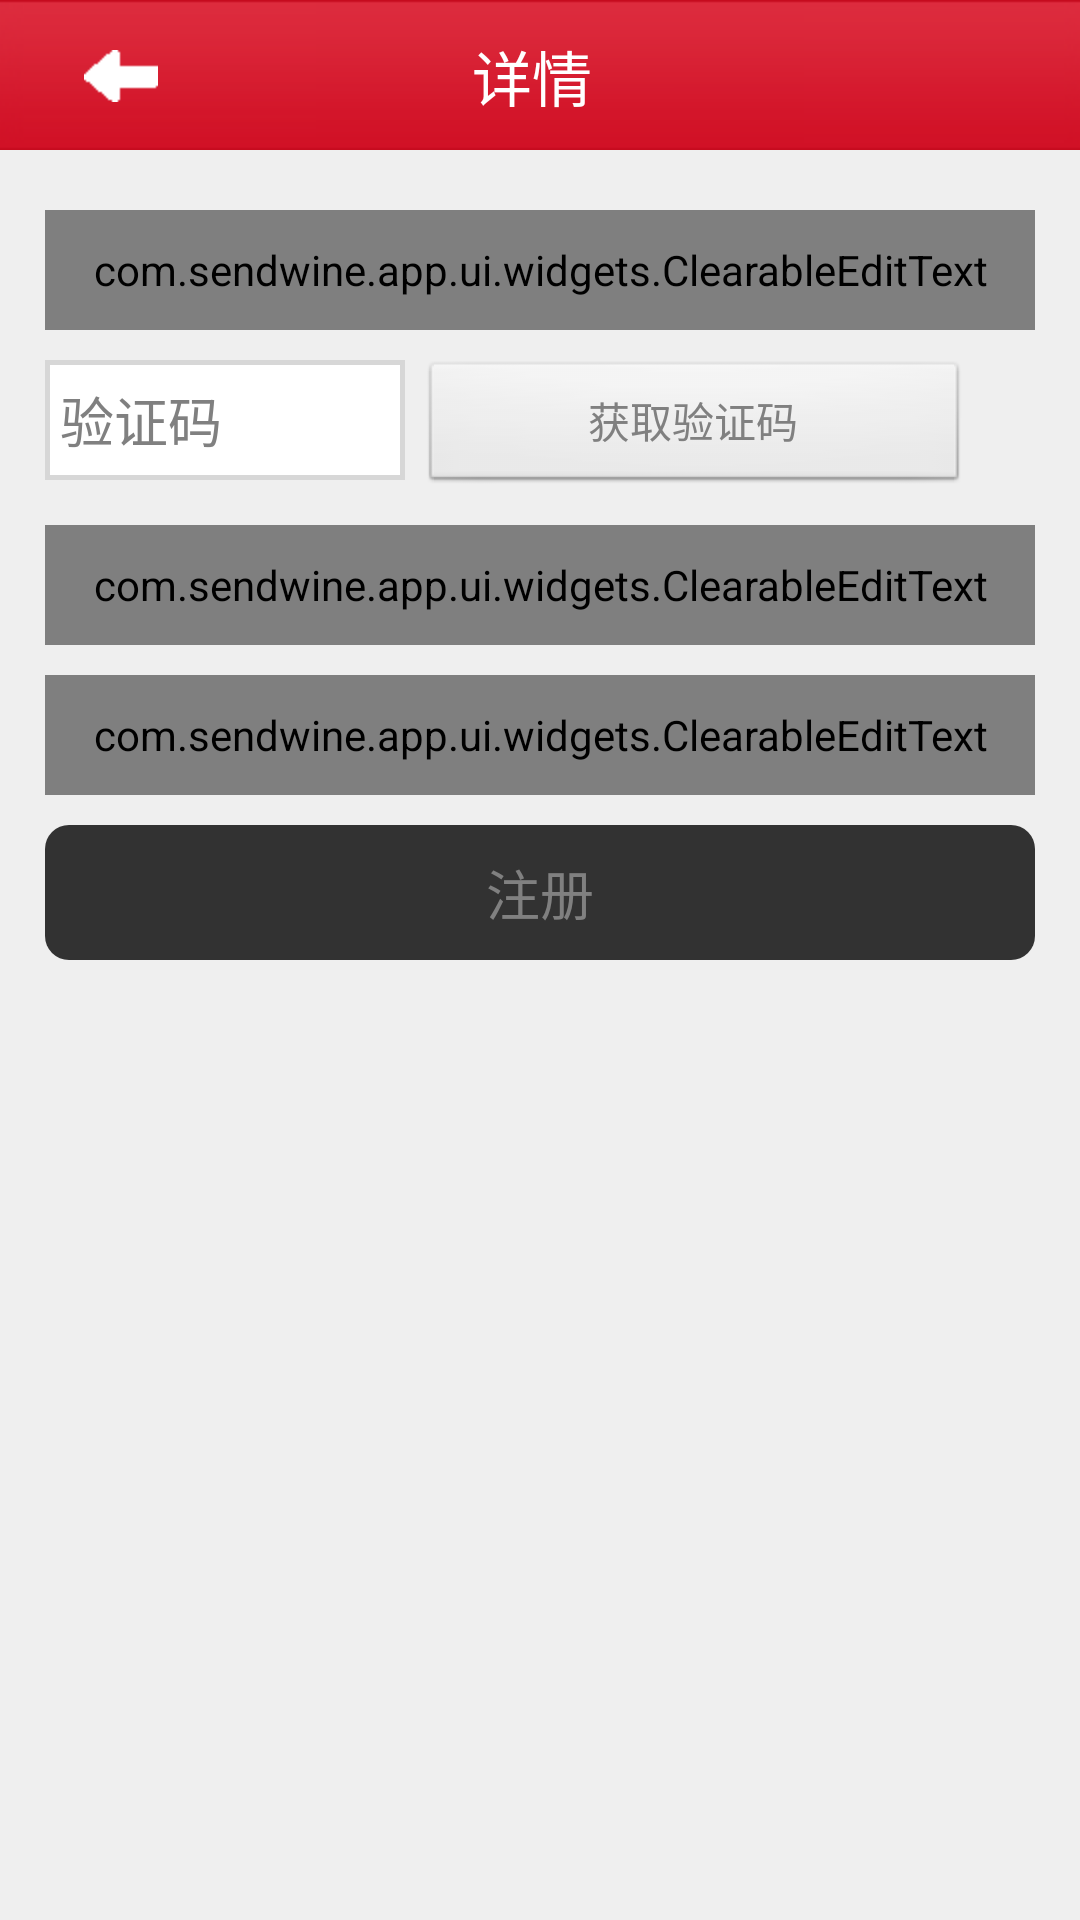

Here is an Android app screen rendered from its layout file. Give the layout XML and the strings, colors and styles it references.
<!-- AndroidManifest.xml: application theme AppTheme -->
<!-- res/layout/register.xml -->
<?xml version="1.0" encoding="utf-8"?>
<LinearLayout xmlns:android="http://schemas.android.com/apk/res/android"
    android:layout_width="match_parent"
    android:layout_height="match_parent"
    android:background="@color/bg_color"
    android:orientation="vertical" >

    <include layout="@layout/nav_top_v1" />

    <TableLayout
        android:layout_width="match_parent"
        android:layout_height="wrap_content"
        android:layout_marginTop="20dip" >

        <TableRow
            android:layout_width="match_parent"
            android:layout_height="wrap_content"
            android:orientation="horizontal" >

            <com.sendwine.app.ui.widgets.ClearableEditText
                android:id="@+id/tel"
                android:layout_width="match_parent"
                android:layout_height="40dip"
                android:layout_marginLeft="15dip"
                android:layout_marginRight="15dip"
                android:layout_weight="1"
                android:background="@drawable/shape_edittext"
                android:drawableLeft="@drawable/input_icon_user"
                android:drawablePadding="10dip"
                android:hint="@string/tel"
                android:inputType="phone"
                android:padding="5dip"
                android:singleLine="true" />
        </TableRow>

        <TableRow
            android:layout_width="match_parent"
            android:layout_height="wrap_content"
            android:layout_marginTop="10dip"
            android:gravity="center_vertical"
            android:orientation="horizontal" >

            <LinearLayout
                android:layout_width="match_parent"
                android:layout_height="wrap_content"
                android:layout_marginLeft="15dip"
                android:layout_marginRight="15dip"
                android:orientation="horizontal" >

                <EditText
                    android:id="@+id/very_code"
                    android:layout_width="wrap_content"
                    android:layout_height="40dip"
                    android:background="@drawable/shape_edittext"
                    android:hint="@string/very_code"
                    android:inputType="text"
                    android:minWidth="120dip"
                    android:padding="5dip"
                    android:paddingLeft="10dip"
                    android:paddingRight="10dip"
                    android:singleLine="true" />

                <Button
                    android:id="@+id/get_code"
                    android:layout_width="0dip"
                    android:layout_height="45dip"
                    android:layout_gravity="right|center_vertical"
                    android:layout_weight="1"
                    android:layout_marginLeft="5dip"
                    android:text="@string/obatin_code"
                    android:textColor="@color/gray" />
            </LinearLayout>
        </TableRow>

        <TableRow
            android:layout_width="match_parent"
            android:layout_height="wrap_content"
            android:orientation="horizontal" >

            <com.sendwine.app.ui.widgets.ClearableEditText
                android:id="@+id/pwd"
                android:layout_width="match_parent"
                android:layout_height="40dip"
                android:layout_marginLeft="15dip"
                android:layout_marginRight="15dip"
                android:layout_marginTop="10dip"
                android:layout_weight="1"
                android:background="@drawable/shape_edittext"
                android:drawableLeft="@drawable/input_icon_lock"
                android:drawablePadding="10dip"
                android:hint="@string/pwd"
                android:inputType="textPassword"
                android:padding="5dip"
                android:singleLine="true" />
        </TableRow>

        <TableRow
            android:layout_width="match_parent"
            android:layout_height="wrap_content"
            android:orientation="horizontal" >

            <com.sendwine.app.ui.widgets.ClearableEditText
                android:id="@+id/confirm_pwd"
                android:layout_width="match_parent"
                android:layout_height="40dip"
                android:layout_marginLeft="15dip"
                android:layout_marginRight="15dip"
                android:layout_marginTop="10dip"
                android:layout_weight="1"
                android:background="@drawable/shape_edittext"
                android:drawableLeft="@drawable/input_icon_lock"
                android:drawablePadding="10dip"
                android:hint="@string/confrm_pwd"
                android:inputType="textPassword"
                android:padding="5dip"
                android:singleLine="true" />
        </TableRow>

        <TableRow
            android:layout_width="match_parent"
            android:layout_height="wrap_content"
            android:orientation="horizontal" >

            <Button
                android:id="@+id/register"
                android:layout_width="match_parent"
                android:layout_height="45dip"
                android:layout_marginLeft="15dip"
                android:layout_marginRight="15dip"
                android:layout_marginTop="10dip"
                android:layout_weight="1"
                android:background="@drawable/shape_corner"
                android:drawablePadding="10dip"
                android:hint="@string/register"
                android:padding="5dip"
                android:singleLine="true"
                android:textColor="@color/white"
                android:textSize="@dimen/text_size_18" />
        </TableRow>
    </TableLayout>

</LinearLayout>
<!-- res/layout/nav_top_v1.xml (included above) -->
<?xml version="1.0" encoding="utf-8"?>
<RelativeLayout xmlns:android="http://schemas.android.com/apk/res/android"
    android:id="@+id/nav_title"
    android:layout_width="match_parent"
    android:layout_height="@dimen/nav_height"
    android:background="@drawable/nav_bg"
    android:gravity="center_vertical"
    android:orientation="horizontal" >

    <ImageButton
        android:id="@+id/go_back"
        android:layout_width="wrap_content"
        android:layout_height="wrap_content"
        android:layout_alignParentLeft="true"
        android:layout_centerHorizontal="true"
        android:layout_centerVertical="true"
        android:layout_marginBottom="6dip"
        android:layout_marginLeft="5dip"
        android:layout_marginTop="6dip"
        android:background="@null"
        android:clickable="true"
        android:contentDescription="@string/back"
        android:ellipsize="end"
        android:focusable="true"
        android:gravity="center_vertical|left"
        android:maxLength="3"
        android:minWidth="70dip"
        android:paddingRight="10dip"
        android:singleLine="true"
        android:src="@drawable/icon_back"
        android:textColor="@color/white"
        android:textSize="@dimen/text_size_16" />

    <TextView
        android:id="@+id/detail_title"
        android:layout_width="wrap_content"
        android:layout_height="wrap_content"
        android:layout_centerHorizontal="true"
        android:layout_centerVertical="true"
        android:ellipsize="end"
        android:maxLength="10"
        android:paddingRight="5.0dip"
        android:singleLine="true"
        android:text="@string/detail"
        android:textColor="@color/white"
        android:textSize="20.0dip" />

    <TextView
        android:id="@+id/confirm"
        android:layout_width="wrap_content"
        android:layout_height="wrap_content"
        android:layout_alignParentRight="true"
        android:layout_centerVertical="true"
        android:layout_marginRight="5dip"
        android:clickable="true"
        android:ellipsize="end"
        android:visibility="gone"
        android:focusable="true"
        android:gravity="center"
        android:maxLength="3" />

</RelativeLayout>
<!-- resources referenced by this layout -->
<resources>
  <color name="bg_color">#efefef</color>
  <color name="gray">#808080</color>
  <color name="white">#FFFFFF</color>
  <dimen name="nav_height">50.0dip</dimen>
  <dimen name="text_size_16">16sp</dimen>
  <dimen name="text_size_18">18sp</dimen>
  <!-- drawable icon_back: png bitmap (drawable-hdpi, 1089 bytes) -->
  <!-- drawable input_icon_lock: png bitmap (drawable-hdpi, 1206 bytes) -->
  <!-- drawable input_icon_user: png bitmap (drawable-hdpi, 1264 bytes) -->
  <!-- drawable shape_corner (drawable) -->
  <?xml version="1.0" encoding="utf-8"?>
  <shape xmlns:android="http://schemas.android.com/apk/res/android" >
      <corners android:radius="8.0dip"/>
  	<gradient android:startColor="#323232" android:centerColor="#323232" android:endColor="#323232"/>
  	<size android:height="0.5dip" />
  </shape>
  <!-- drawable shape_edittext (drawable) -->
  <?xml version="1.0" encoding="utf-8"?>
  <shape xmlns:android="http://schemas.android.com/apk/res/android"
      android:shape="rectangle" >
  
      <gradient
          android:centerColor="@color/white"
          android:endColor="@color/white"
          android:startColor="@color/white" />
  
      <size android:height="1dip" /><stroke
          android:width="1.5dip"
          android:color="#d7d7d7" />
  
  </shape>
  <string name="back">back</string>
  <string name="confrm_pwd">确认密码</string>
  <string name="detail">详情</string>
  <string name="obatin_code">获取验证码</string>
  <string name="pwd">密码</string>
  <string name="register">注册</string>
  <string name="tel">手机号</string>
  <string name="very_code">验证码</string>
  <style name="AppTheme" parent="AppBaseTheme" />
  <style name="AppBaseTheme" parent="android:Theme.Light" />
</resources>
